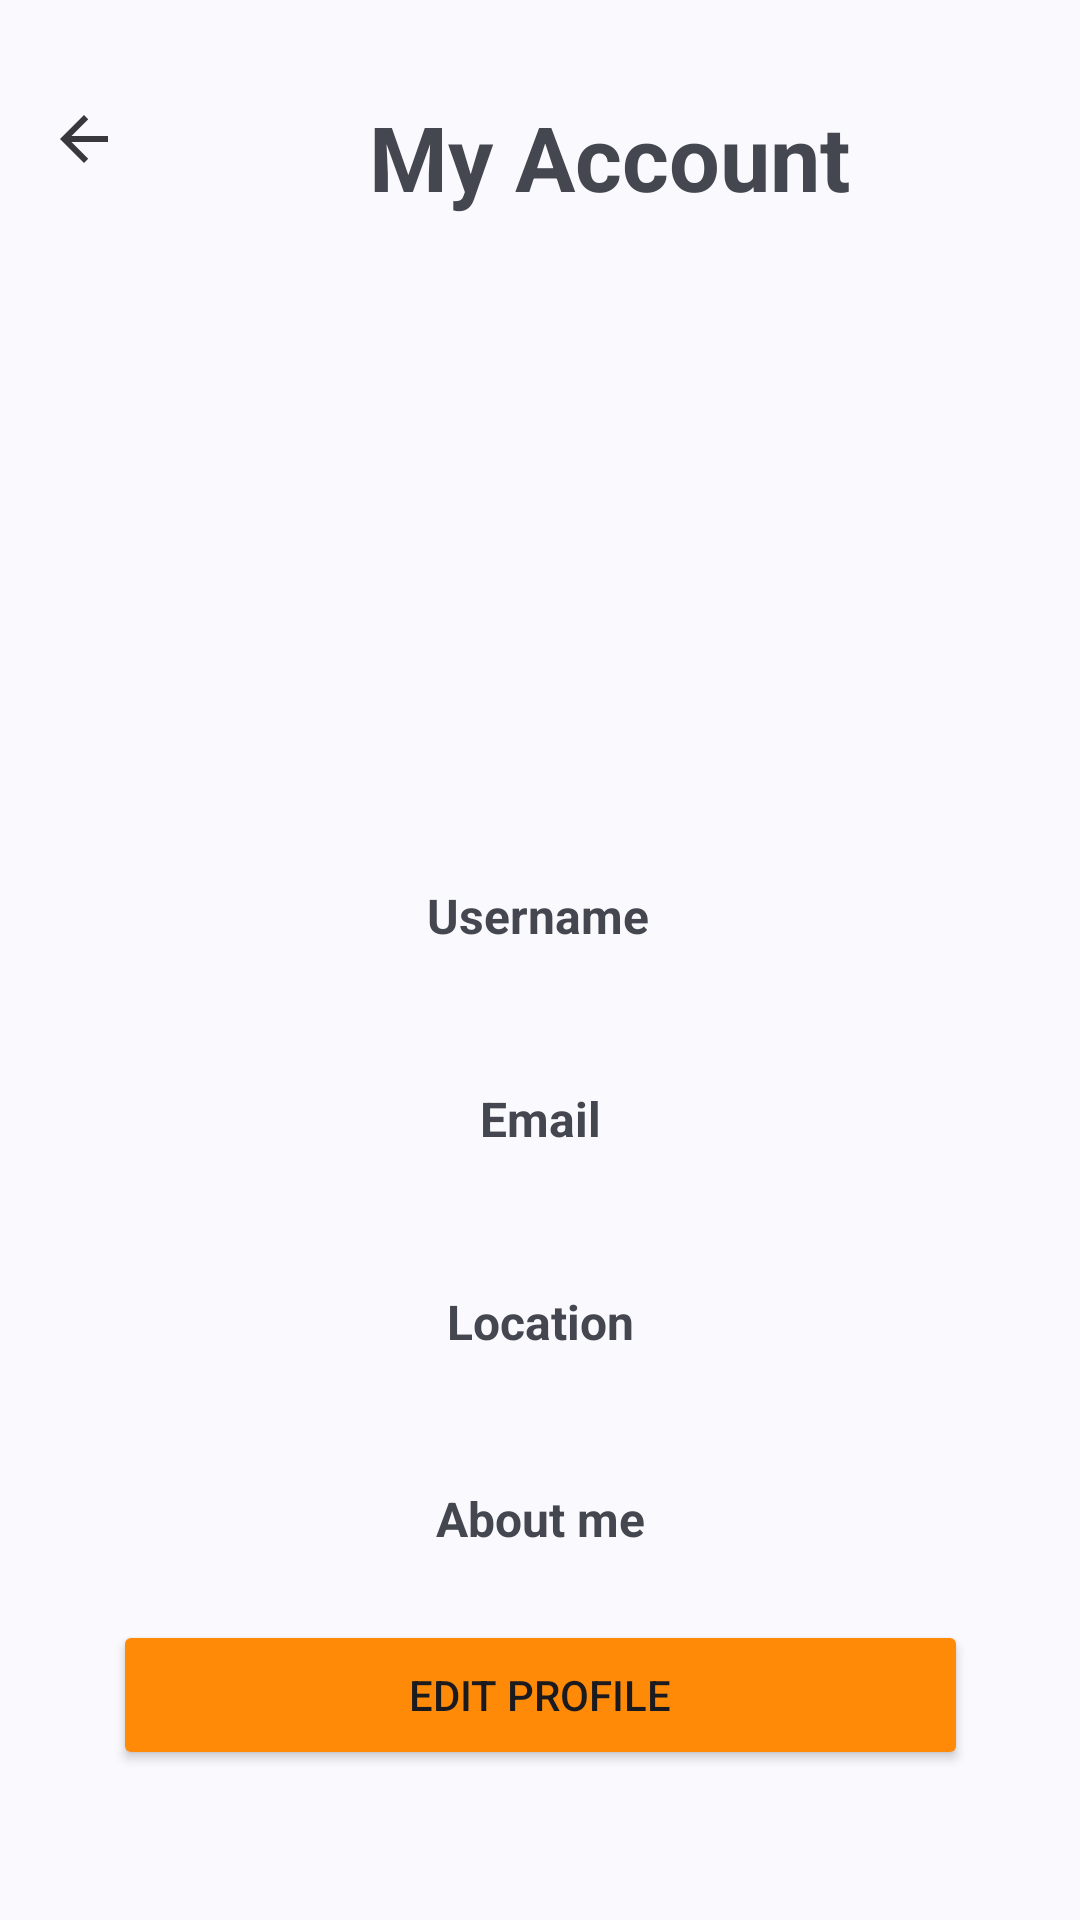

Android layout source for this screen:
<!-- AndroidManifest.xml: application theme Theme.Easipe_MobileApplicationDevelopment -->
<!-- res/layout/activity_my_account.xml -->
<?xml version="1.0" encoding="utf-8"?>
<androidx.constraintlayout.widget.ConstraintLayout xmlns:android="http://schemas.android.com/apk/res/android"
    xmlns:app="http://schemas.android.com/apk/res-auto"
    xmlns:tools="http://schemas.android.com/tools"
    android:id="@+id/main"
    android:layout_width="match_parent"
    android:layout_height="match_parent"
    tools:context=".view.profile.MyAccountActivity">

    
    <TextView
        android:id="@+id/my_account"
        android:layout_width="wrap_content"
        android:layout_height="wrap_content"
        android:layout_marginStart="230dp"
        android:layout_marginTop="32dp"
        android:gravity="center"
        android:text="My Account"
        android:textSize="30dp"
        android:textStyle="bold"
        app:layout_constraintEnd_toStartOf="@+id/back_arrow"
        app:layout_constraintHorizontal_bias="0.286"
        app:layout_constraintStart_toStartOf="parent"
        app:layout_constraintTop_toTopOf="parent" />

    
    <ImageView
        android:id="@+id/back_arrow"
        android:layout_width="wrap_content"
        android:layout_height="wrap_content"
        android:layout_marginStart="16dp"
        app:layout_constraintBottom_toBottomOf="parent"
        app:layout_constraintEnd_toStartOf="@id/my_account"
        app:layout_constraintHorizontal_bias="0.0"
        app:layout_constraintStart_toStartOf="parent"
        app:layout_constraintTop_toTopOf="parent"
        app:layout_constraintVertical_bias="0.056"
        android:onClick="redirectToHomePage"
        app:srcCompat="@drawable/arrow_back" />


    
    <ImageView
        android:id="@+id/profile_image"
        android:layout_width="150dp"
        android:layout_height="150dp"
        android:layout_marginTop="32dp"
        android:layout_marginBottom="16dp"
        android:contentDescription="Profile Image"
        app:layout_constraintEnd_toEndOf="parent"
        app:layout_constraintStart_toStartOf="parent"
        app:layout_constraintTop_toBottomOf="@id/my_account"
        app:srcCompat="@drawable/baseline_account_circle_24" />

    
    <TextView
        android:id="@+id/username"
        android:layout_width="wrap_content"
        android:layout_height="wrap_content"
        android:layout_marginTop="40dp"
        android:text="Username"
        android:textSize="16sp"
        android:textStyle="bold"
        app:layout_constraintEnd_toEndOf="parent"
        app:layout_constraintHorizontal_bias="0.498"
        app:layout_constraintStart_toStartOf="parent"
        app:layout_constraintTop_toBottomOf="@id/profile_image" />

    
    <TextView
        android:id="@+id/user_name"
        android:layout_width="wrap_content"
        android:layout_height="wrap_content"
        android:layout_marginTop="2dp"
        android:textSize="14sp"
        android:textStyle="bold"
        android:gravity="center"
        app:layout_constraintEnd_toEndOf="parent"
        app:layout_constraintStart_toStartOf="parent"
        app:layout_constraintTop_toBottomOf="@id/username" />

    
    <TextView
        android:id="@+id/email"
        android:layout_width="wrap_content"
        android:layout_height="wrap_content"
        android:layout_marginTop="25dp"
        android:text="Email"
        android:textSize="16sp"
        android:textStyle="bold"
        app:layout_constraintEnd_toEndOf="parent"
        app:layout_constraintStart_toStartOf="parent"
        app:layout_constraintTop_toBottomOf="@id/user_name" />


    
    <TextView
        android:id="@+id/user_email"
        android:layout_width="wrap_content"
        android:layout_height="wrap_content"
        android:layout_marginTop="2dp"
        android:textSize="14sp"
        android:textStyle="bold"
        android:gravity="center"
        app:layout_constraintEnd_toEndOf="parent"
        app:layout_constraintStart_toStartOf="parent"
        app:layout_constraintTop_toBottomOf="@id/email" />

    
    <TextView
        android:id="@+id/location"
        android:layout_width="wrap_content"
        android:layout_height="wrap_content"
        android:layout_marginTop="25dp"
        android:text="Location"
        android:textSize="16sp"
        android:textStyle="bold"
        app:layout_constraintEnd_toEndOf="parent"
        app:layout_constraintStart_toStartOf="parent"
        app:layout_constraintTop_toBottomOf="@id/user_email" />

    
    <TextView
        android:id="@+id/user_location"
        android:layout_width="wrap_content"
        android:layout_height="wrap_content"
        android:textSize="14sp"
        android:textStyle="bold"
        android:gravity="center"
        app:layout_constraintEnd_toEndOf="parent"
        app:layout_constraintStart_toStartOf="parent"
        app:layout_constraintTop_toBottomOf="@id/location" />

    
    <TextView
        android:id="@+id/about_me"
        android:layout_width="wrap_content"
        android:layout_height="wrap_content"
        android:layout_marginTop="25dp"
        android:text="About me"
        android:textSize="16sp"
        android:textStyle="bold"
        app:layout_constraintEnd_toEndOf="parent"
        app:layout_constraintStart_toStartOf="parent"
        app:layout_constraintTop_toBottomOf="@id/user_location" />

    
    <TextView
        android:id="@+id/user_about"
        android:layout_width="wrap_content"
        android:layout_height="wrap_content"
        android:layout_marginTop="2dp"
        android:textSize="14sp"
        android:textStyle="bold"
        android:gravity="center"
        app:layout_constraintEnd_toEndOf="parent"
        app:layout_constraintStart_toStartOf="parent"
        app:layout_constraintTop_toBottomOf="@id/about_me"
        android:maxWidth="300dp"
        android:ellipsize="end" />


    
    <Button
        android:id="@+id/edit_button"
        android:layout_width="285dp"
        android:layout_height="50dp"
        android:layout_marginBottom="50dp"
        android:backgroundTint="#FF8A08"
        android:onClick="update"
        android:text="Edit Profile"
        app:layout_constraintBottom_toBottomOf="parent"
        app:layout_constraintEnd_toEndOf="parent"
        app:layout_constraintStart_toStartOf="parent" />


</androidx.constraintlayout.widget.ConstraintLayout>


    
<!-- resources referenced by this layout -->
<resources>
  <!-- drawable arrow_back (drawable) -->
  <vector xmlns:android="http://schemas.android.com/apk/res/android"
      android:autoMirrored="true"
      android:height="24dp"
      android:tint="@color/material_on_background_emphasis_high_type"
      android:viewportHeight="24"
      android:viewportWidth="24"
      android:width="24dp">
        
      <path android:fillColor="@android:color/white"
          android:pathData="M20,11H7.83l5.59,-5.59L12,4l-8,8 8,8 1.41,-1.41L7.83,13H20v-2z"/>
      
  </vector>
  <style name="Theme.Easipe_MobileApplicationDevelopment" parent="Base.Theme.Easipe_MobileApplicationDevelopment">
          
          <item name="android:navigationBarColor">@android:color/transparent</item>
          <item name="android:statusBarColor">@android:color/transparent</item>
          <item name="android:windowLightStatusBar">?attr/isLightTheme</item>
      </style>
  <style name="Base.Theme.Easipe_MobileApplicationDevelopment" parent="Theme.Material3.DynamicColors.DayNight">
          
           <item name="colorPrimary">#FE8C00</item>
      </style>
</resources>
